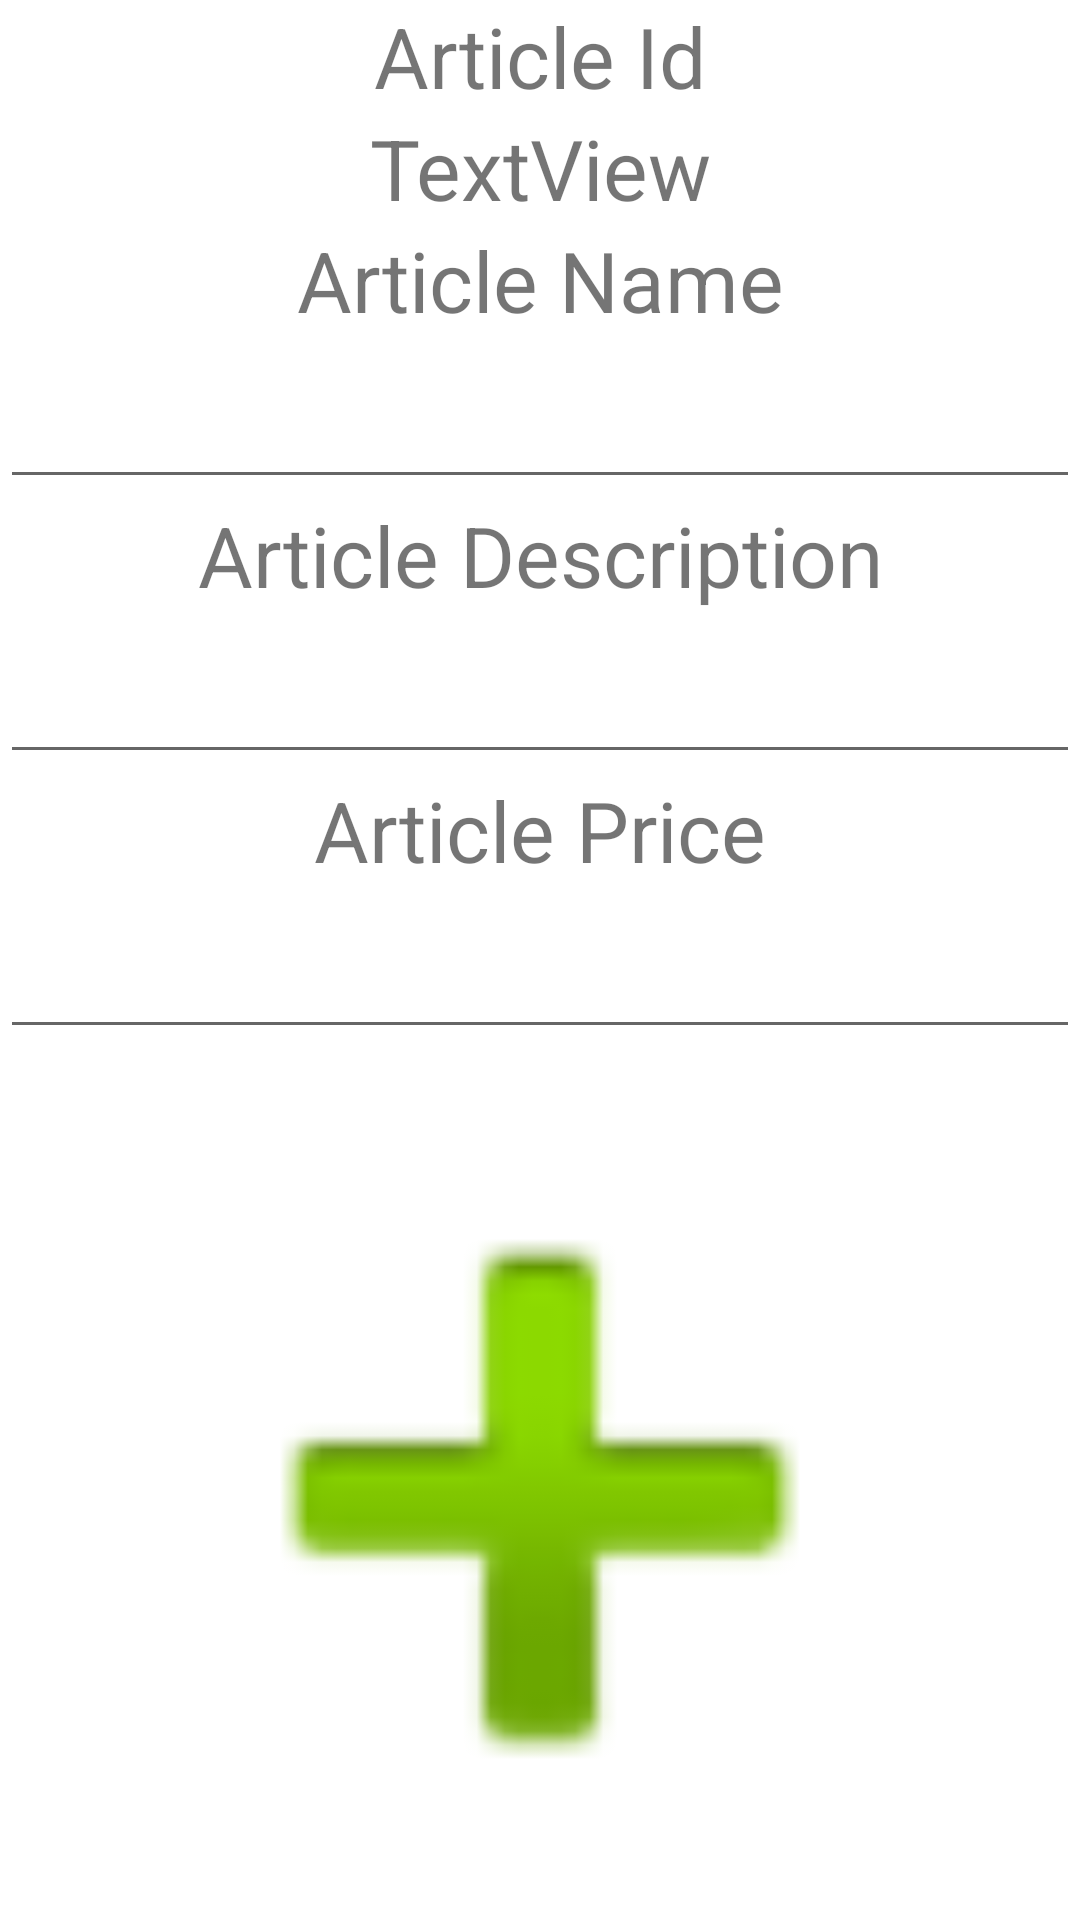

Here is an Android app screen rendered from its layout file. Give the layout XML and the strings, colors and styles it references.
<!-- AndroidManifest.xml: application theme Theme.PMSUProject -->
<!-- res/layout/activity_edit_article.xml -->
<?xml version="1.0" encoding="utf-8"?>
<LinearLayout xmlns:android="http://schemas.android.com/apk/res/android"
    xmlns:app="http://schemas.android.com/apk/res-auto"
    xmlns:tools="http://schemas.android.com/tools"
    android:layout_width="match_parent"
    android:layout_height="wrap_content"
    android:orientation="vertical"
    tools:context=".activities.sellers.EditArticleActivity">

    <TextView
        android:id="@+id/textView2"
        android:layout_width="match_parent"
        android:layout_height="wrap_content"
        android:gravity="center"
        android:text="Article Id"
        android:textSize="28sp" />

    <TextView
        android:id="@+id/editArticleArticleIdTextView"
        android:layout_width="match_parent"
        android:layout_height="wrap_content"
        android:layout_gravity="center"
        android:gravity="center"
        android:text="TextView"
        android:textSize="28sp" />

    <TextView
        android:id="@+id/textView7"
        android:layout_width="match_parent"
        android:layout_height="wrap_content"
        android:gravity="center"
        android:text="Article Name"
        android:textSize="28sp" />

    <EditText
        android:id="@+id/editArticleEditTextName"
        android:layout_width="match_parent"
        android:layout_height="wrap_content"
        android:ems="10"
        android:gravity="center"
        android:inputType="textPersonName"
        android:minHeight="48dp"
        android:textSize="28sp" />

    <TextView
        android:id="@+id/textView8"
        android:layout_width="match_parent"
        android:layout_height="wrap_content"
        android:layout_gravity="center"
        android:gravity="center"
        android:text="Article Description"
        android:textSize="28sp" />

    <EditText
        android:id="@+id/editArticleEditTextDescription"
        android:layout_width="match_parent"
        android:layout_height="wrap_content"
        android:layout_gravity="center"
        android:ems="10"
        android:gravity="center|top"
        android:inputType="textMultiLine"
        android:textSize="28sp" />

    <TextView
        android:id="@+id/textView9"
        android:layout_width="match_parent"
        android:layout_height="wrap_content"
        android:layout_gravity="center"
        android:gravity="center"
        android:text="Article Price"
        android:textSize="28sp" />

    <EditText
        android:id="@+id/editArticleEditTextPrice"
        android:layout_width="match_parent"
        android:layout_height="wrap_content"
        android:layout_gravity="center"
        android:ems="10"
        android:gravity="center"
        android:inputType="numberDecimal"
        android:minHeight="48dp"
        android:textSize="28sp" />

    <ImageView
        android:id="@+id/editArticleImageView"
        android:layout_width="match_parent"
        android:layout_height="300dp"
        app:srcCompat="@android:drawable/ic_input_add" />

    <Button
        android:id="@+id/editArticleButtonEdit"
        android:layout_width="wrap_content"
        android:layout_height="wrap_content"
        android:layout_gravity="center"
        android:text="Edit Article" />
</LinearLayout>
<!-- resources referenced by this layout -->
<resources>
  <style name="Theme.PMSUProject" parent="Theme.MaterialComponents.DayNight.NoActionBar">
          
          <item name="colorPrimary">@color/purple_500</item>
          <item name="colorPrimaryVariant">@color/purple_700</item>
          <item name="colorOnPrimary">@color/white</item>
          
          <item name="colorSecondary">@color/teal_200</item>
          <item name="colorSecondaryVariant">@color/teal_700</item>
          <item name="colorOnSecondary">@color/black</item>
          
          <item name="android:statusBarColor" tools:targetApi="l">?attr/colorPrimaryVariant</item>
          
      </style>
  <!-- not gathered from this repository: default colours our renderer supplied (Android Studio template values) -->
  <color name="purple_500">#FF6200EE</color>
  <color name="purple_700">#FF3700B3</color>
  <color name="teal_200">#FF03DAC5</color>
  <color name="teal_700">#FF018786</color>
  <color name="black">#FF000000</color>
  <color name="white">#FFFFFFFF</color>
</resources>
